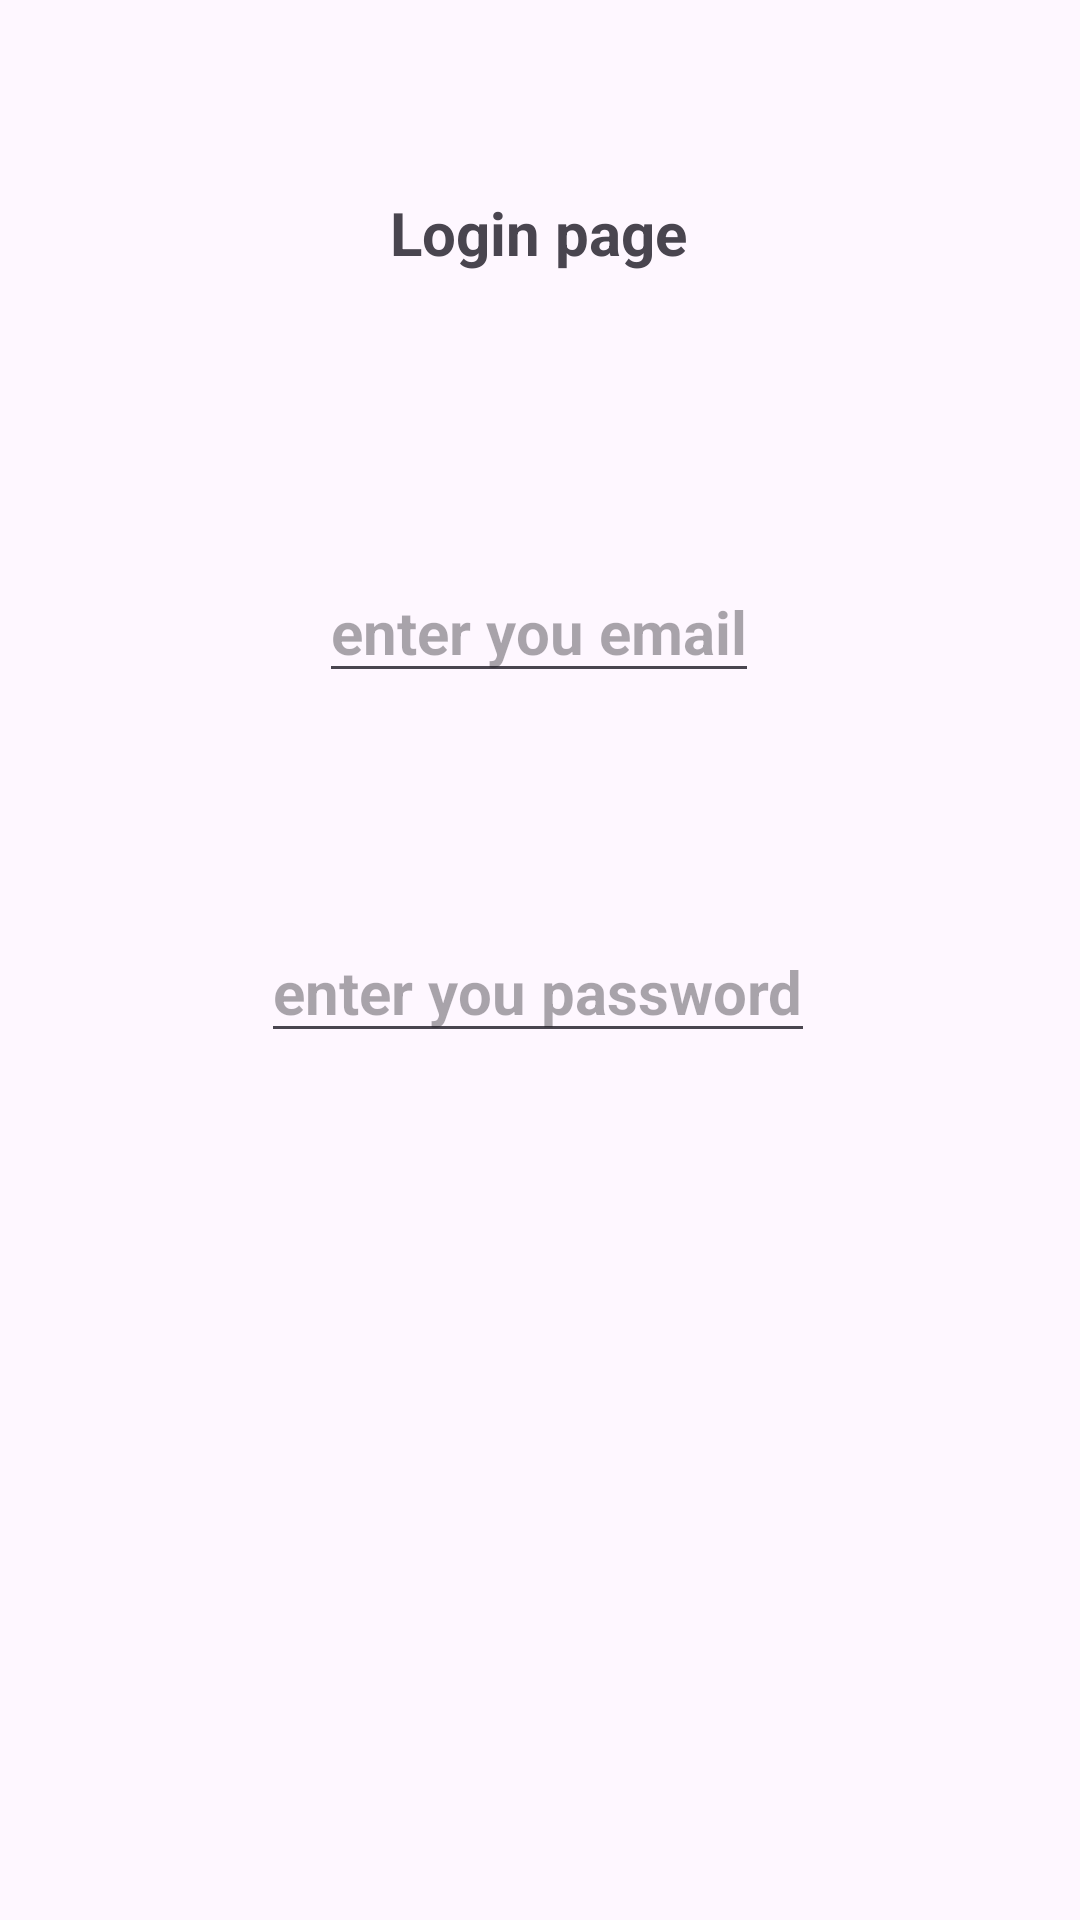

The Android layout XML behind this screen, and the referenced resources:
<!-- AndroidManifest.xml: application theme Theme.AndriodCse225AllCode -->
<!-- res/layout/activity_intents.xml -->
<?xml version="1.0" encoding="utf-8"?>
<androidx.constraintlayout.widget.ConstraintLayout xmlns:android="http://schemas.android.com/apk/res/android"
    xmlns:app="http://schemas.android.com/apk/res-auto"
    xmlns:tools="http://schemas.android.com/tools"
    android:id="@+id/tvquality"
    android:layout_width="match_parent"
    android:layout_height="match_parent"
    tools:context=".Unit1.Intents">

    <TextView
        android:id="@+id/textView2"
        android:layout_width="wrap_content"
        android:layout_height="wrap_content"
        android:layout_marginTop="64dp"
        android:text="Login page"
        android:textStyle="bold"
        android:textSize="20dp"

        app:layout_constraintEnd_toEndOf="parent"
        app:layout_constraintHorizontal_bias="0.498"
        app:layout_constraintStart_toStartOf="parent"
        app:layout_constraintTop_toTopOf="parent" />

    <EditText
        android:id="@+id/edemail"

        android:layout_width="wrap_content"
        android:layout_height="wrap_content"
        android:layout_marginTop="96dp"
        android:hint="enter you email"
        android:textSize="20dp"
        android:textStyle="bold"
        android:inputType="textEmailAddress"
        app:layout_constraintEnd_toEndOf="parent"
        app:layout_constraintHorizontal_bias="0.498"
        app:layout_constraintStart_toStartOf="parent"
        app:layout_constraintTop_toBottomOf="@+id/textView2" />

    <EditText
        android:id="@+id/edpassword"

        android:layout_width="wrap_content"
        android:layout_height="wrap_content"
        android:layout_marginTop="76dp"
        android:hint="enter you password"
        android:inputType="textPassword"
        android:textSize="20dp"
        android:textStyle="bold"
        app:layout_constraintEnd_toEndOf="parent"
        app:layout_constraintHorizontal_bias="0.497"
        app:layout_constraintStart_toStartOf="parent"
        app:layout_constraintTop_toBottomOf="@+id/edemail" />

    <Button
        android:id="@+id/button1"
        android:layout_width="wrap_content"
        android:layout_height="wrap_content"
        android:layout_marginTop="64dp"
        android:layout_marginBottom="260dp"
        android:text="Button"
        app:layout_constraintBottom_toBottomOf="parent"
        app:layout_constraintEnd_toEndOf="parent"
        app:layout_constraintStart_toStartOf="parent"
        app:layout_constraintTop_toBottomOf="@+id/edpassword" />


</androidx.constraintlayout.widget.ConstraintLayout>
<!-- resources referenced by this layout -->
<resources>
  <style name="Theme.AndriodCse225AllCode" parent="Base.Theme.AndriodCse225AllCode" />
  <style name="Base.Theme.AndriodCse225AllCode" parent="Theme.Material3.DayNight.NoActionBar">
          
          
      </style>
</resources>
